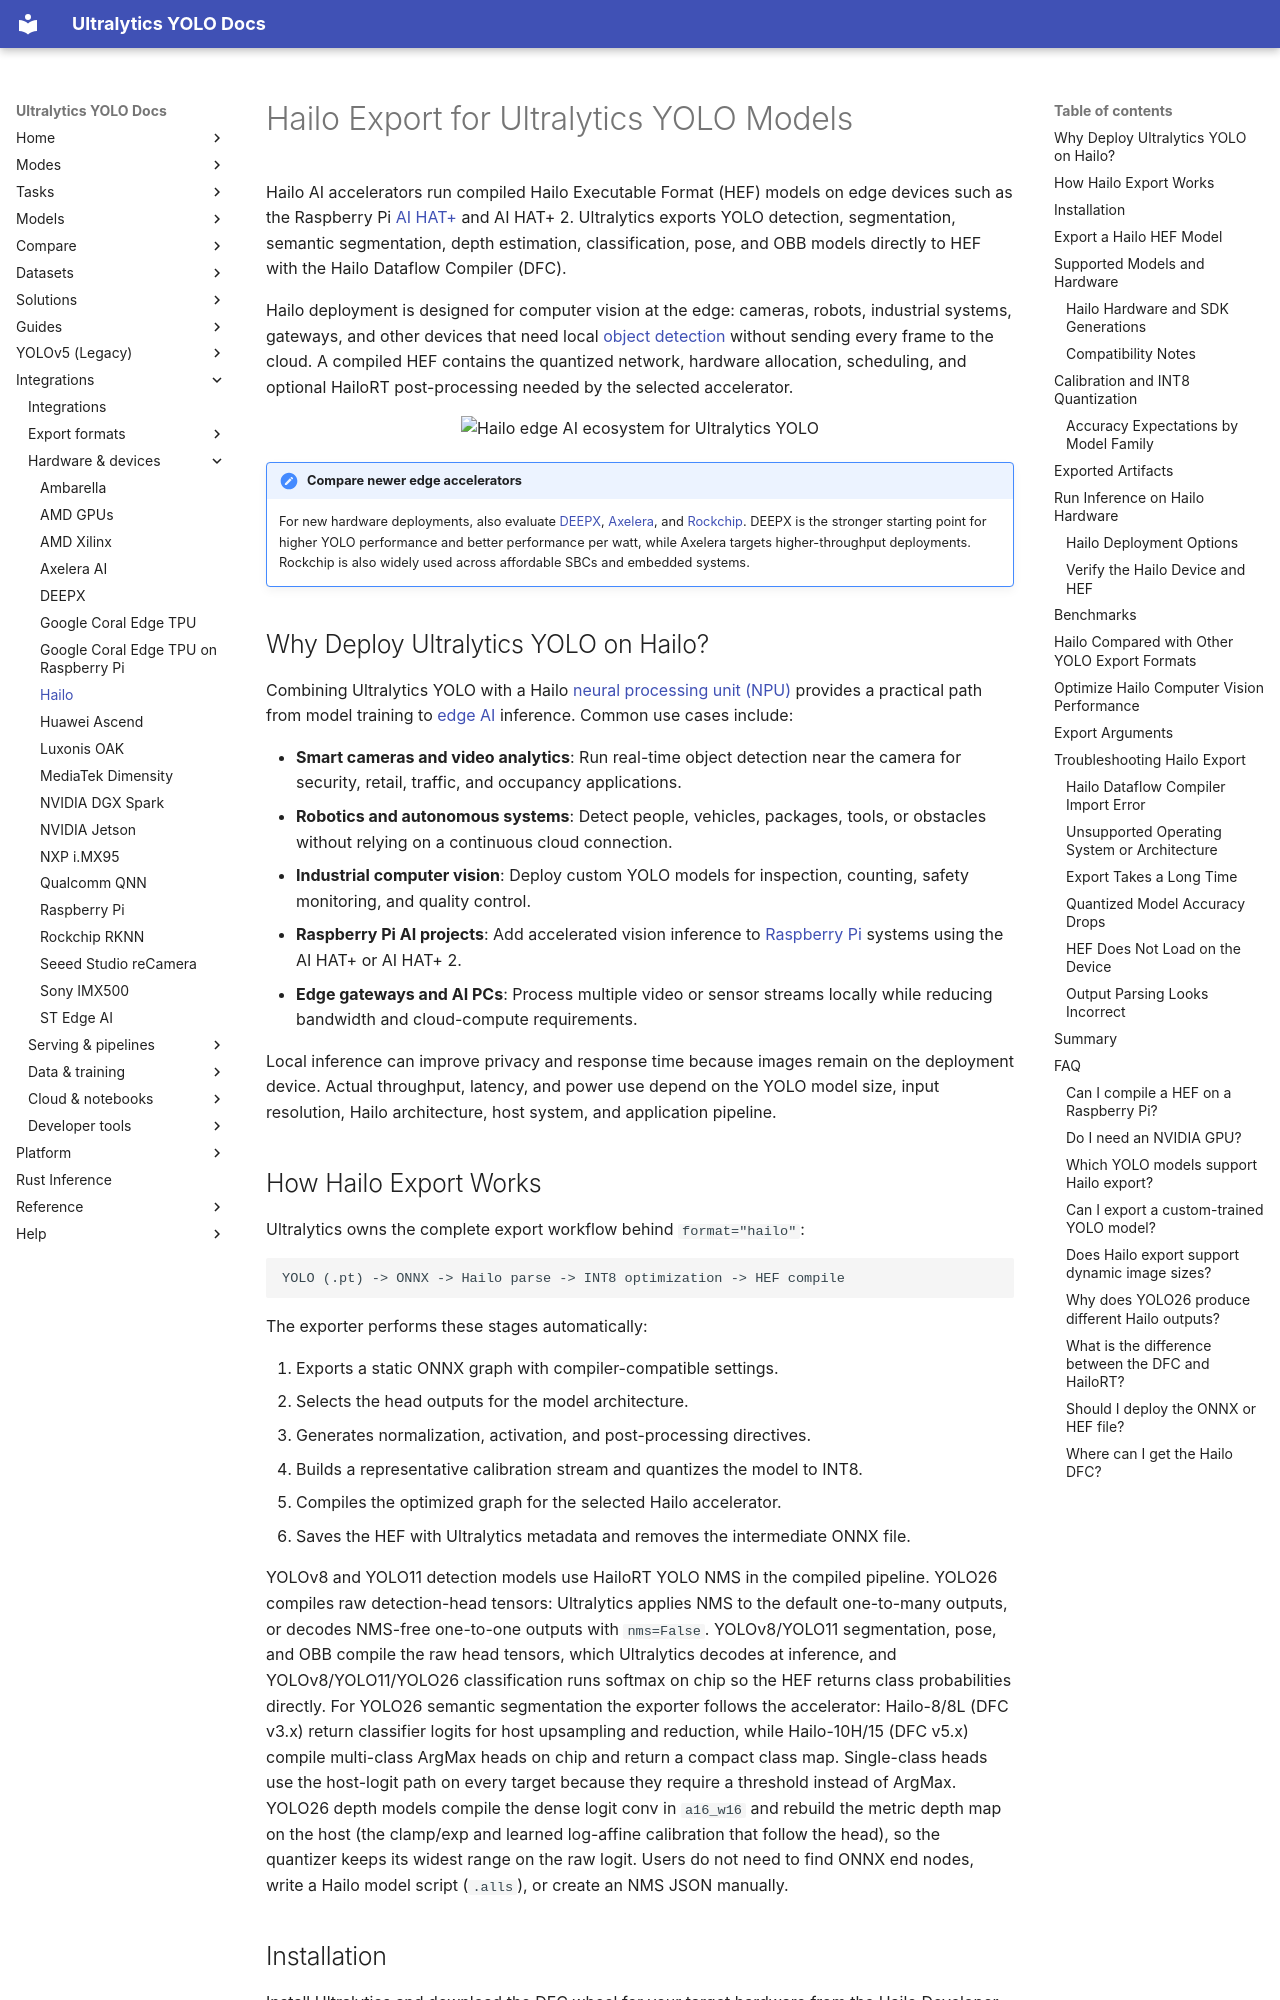

repository: ultralytics/ultralytics · page: integrations/hailo/index.html · generator: mkdocs

---
comments: true
description: Export Ultralytics YOLO detection, segmentation, semantic segmentation, depth, classification, pose, and OBB models to Hailo HEF for INT8 inference on Hailo-8, 8L, 10H, and 15.
keywords: Hailo export, Hailo HEF, export YOLO to Hailo, YOLO Hailo, Hailo-8, Hailo-8L, Hailo-10H, Hailo-15H, Hailo-15L, Raspberry Pi AI HAT+, Raspberry Pi AI HAT+ 2, Hailo Dataflow Compiler, Hailo DFC, HailoRT, Hailo AI accelerator, edge AI, embedded AI, computer vision, object detection, instance segmentation, pose estimation, oriented bounding box, image classification, monocular depth estimation, model quantization, INT8 quantization, Ultralytics YOLO, YOLO26, YOLO11, YOLOv8
---

# Hailo Export for Ultralytics YOLO Models

Hailo AI accelerators run compiled Hailo Executable Format (HEF) models on edge devices such as the Raspberry Pi [AI HAT+](https://www.raspberrypi.com/documentation/accessories/ai-hat-plus.html) and AI HAT+ 2. Ultralytics exports YOLO detection, segmentation, semantic segmentation, depth estimation, classification, pose, and OBB models directly to HEF with the Hailo Dataflow Compiler (DFC).

Hailo deployment is designed for computer vision at the edge: cameras, robots, industrial systems, gateways, and other devices that need local [object detection](https://www.ultralytics.com/glossary/object-detection) without sending every frame to the cloud. A compiled HEF contains the quantized network, hardware allocation, scheduling, and optional HailoRT post-processing needed by the selected accelerator.

<p align="center">
  <img width="640" src="https://github.com/user-attachments/assets/6ea5bffa-5a80-4e81-a68c-a60ebd4d0718" alt="Hailo edge AI ecosystem for Ultralytics YOLO">
</p>

!!! note "Compare newer edge accelerators"

    For new hardware deployments, also evaluate [DEEPX](deepx.md), [Axelera](axelera.md), and [Rockchip](rockchip-rknn.md). DEEPX is the stronger starting point for higher YOLO performance and better performance per watt, while Axelera targets higher-throughput deployments. Rockchip is also widely used across affordable SBCs and embedded systems.

## Why Deploy Ultralytics YOLO on Hailo?

Combining Ultralytics YOLO with a Hailo [neural processing unit (NPU)](https://www.ultralytics.com/glossary/neural-processing-unit-npu) provides a practical path from model training to [edge AI](https://www.ultralytics.com/glossary/edge-ai) inference. Common use cases include:

- **Smart cameras and video analytics**: Run real-time object detection near the camera for security, retail, traffic, and occupancy applications.
- **Robotics and autonomous systems**: Detect people, vehicles, packages, tools, or obstacles without relying on a continuous cloud connection.
- **Industrial computer vision**: Deploy custom YOLO models for inspection, counting, safety monitoring, and quality control.
- **Raspberry Pi AI projects**: Add accelerated vision inference to [Raspberry Pi](../guides/raspberry-pi.md) systems using the AI HAT+ or AI HAT+ 2.
- **Edge gateways and AI PCs**: Process multiple video or sensor streams locally while reducing bandwidth and cloud-compute requirements.

Local inference can improve privacy and response time because images remain on the deployment device. Actual throughput, latency, and power use depend on the YOLO model size, input resolution, Hailo architecture, host system, and application pipeline.
